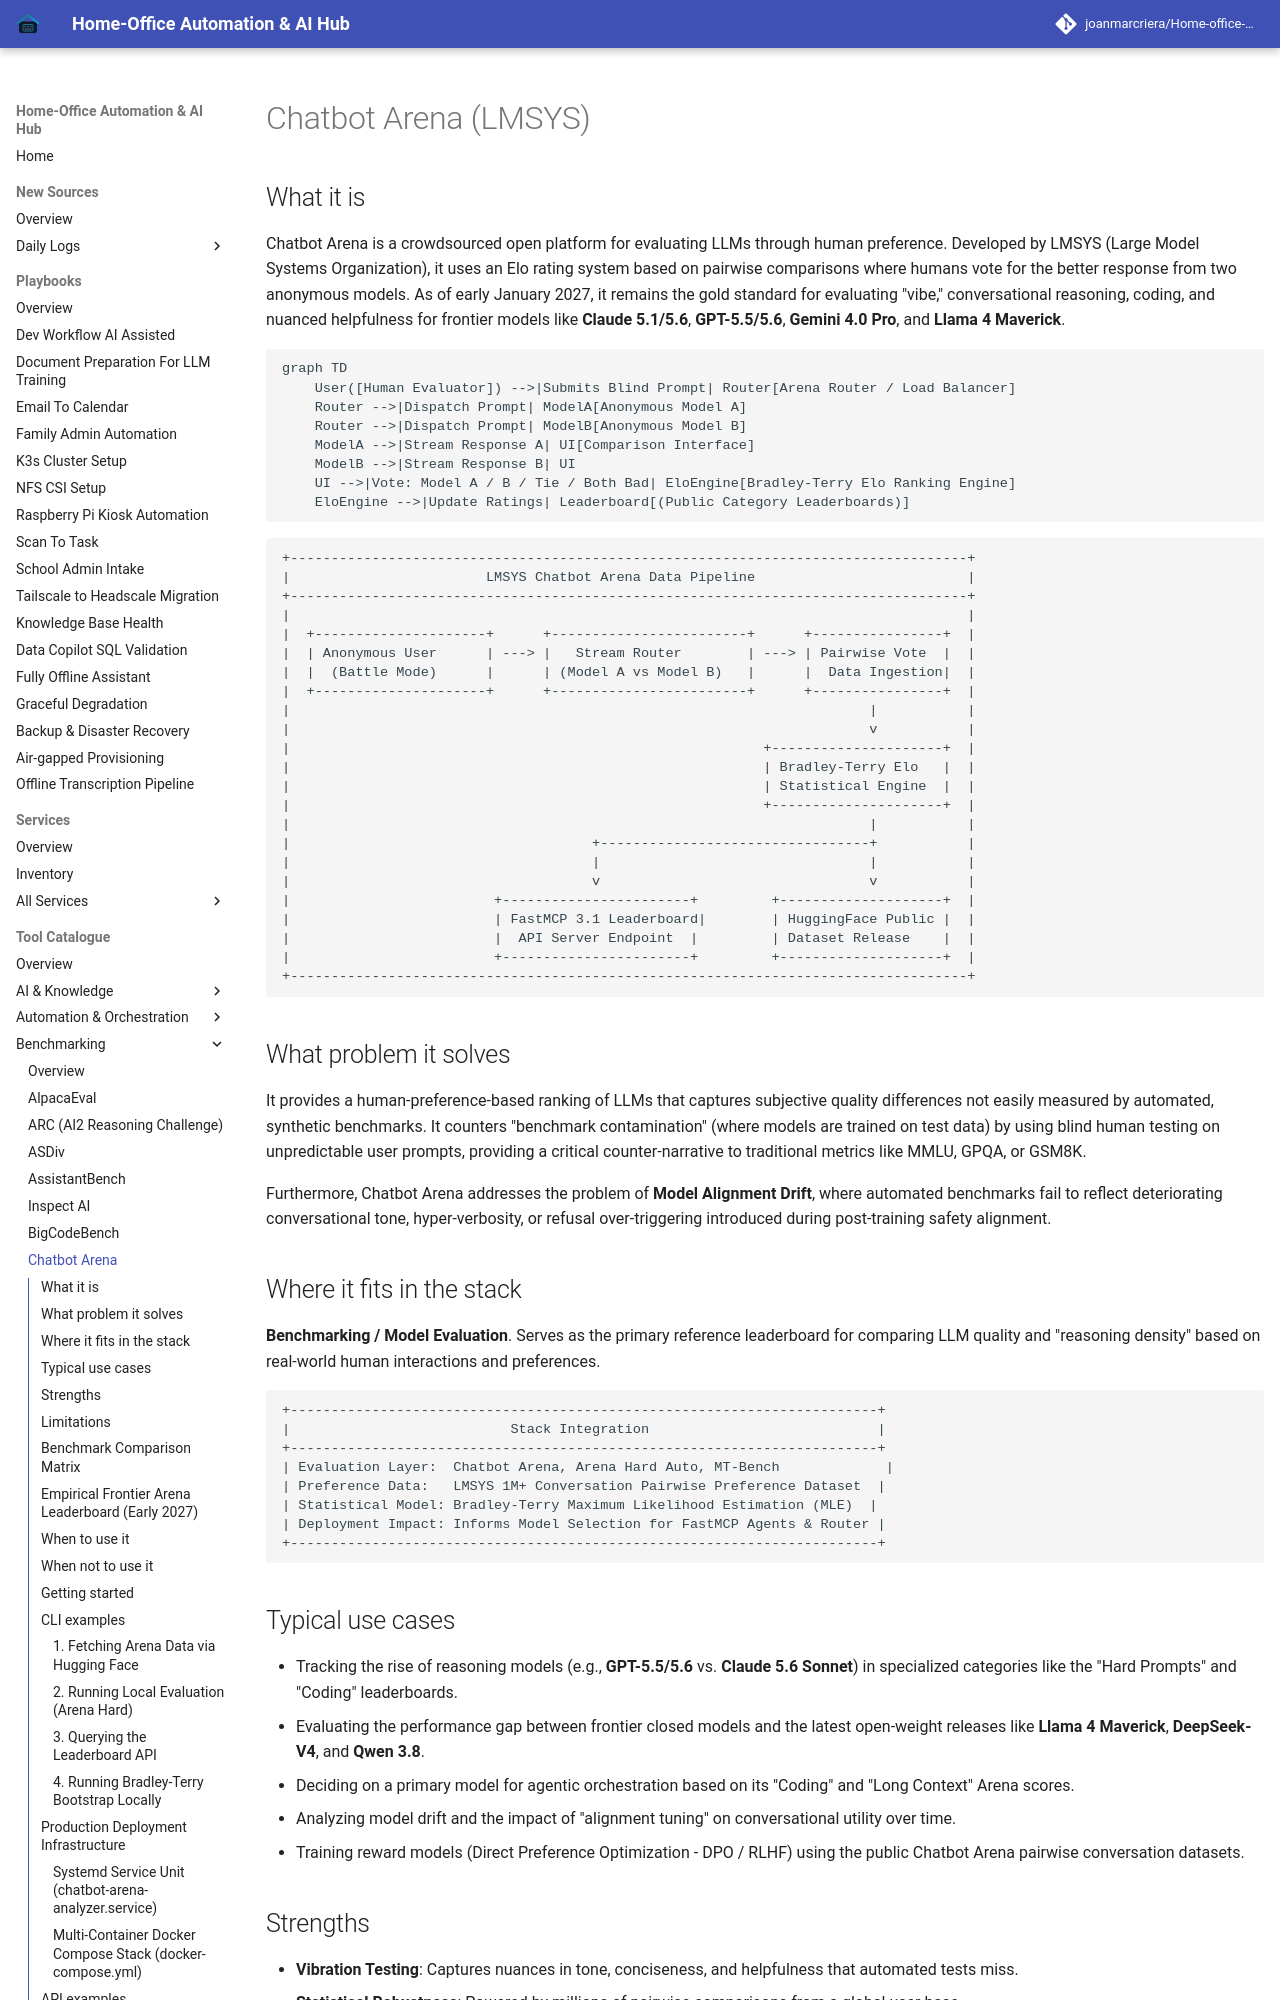

repository: joanmarcriera/Home-office-automations · page: tools/benchmarking/chatbot-arena/index.html · generator: mkdocs

# Chatbot Arena (LMSYS)

## What it is
Chatbot Arena is a crowdsourced open platform for evaluating LLMs through human preference. Developed by LMSYS (Large Model Systems Organization), it uses an Elo rating system based on pairwise comparisons where humans vote for the better response from two anonymous models. As of early January 2027, it remains the gold standard for evaluating "vibe," conversational reasoning, coding, and nuanced helpfulness for frontier models like **Claude 5.1/5.6**, **GPT-5.5/5.6**, **Gemini 4.0 Pro**, and **Llama 4 Maverick**.

```mermaid
graph TD
    User([Human Evaluator]) -->|Submits Blind Prompt| Router[Arena Router / Load Balancer]
    Router -->|Dispatch Prompt| ModelA[Anonymous Model A]
    Router -->|Dispatch Prompt| ModelB[Anonymous Model B]
    ModelA -->|Stream Response A| UI[Comparison Interface]
    ModelB -->|Stream Response B| UI
    UI -->|Vote: Model A / B / Tie / Both Bad| EloEngine[Bradley-Terry Elo Ranking Engine]
    EloEngine -->|Update Ratings| Leaderboard[(Public Category Leaderboards)]
```

```
+-----------------------------------------------------------------------------------+
|                        LMSYS Chatbot Arena Data Pipeline                          |
+-----------------------------------------------------------------------------------+
|                                                                                   |
|  +---------------------+      +------------------------+      +----------------+  |
|  | Anonymous User      | ---> |   Stream Router        | ---> | Pairwise Vote  |  |
|  |  (Battle Mode)      |      | (Model A vs Model B)   |      |  Data Ingestion|  |
|  +---------------------+      +------------------------+      +----------------+  |
|                                                                       |           |
|                                                                       v           |
|                                                          +---------------------+  |
|                                                          | Bradley-Terry Elo   |  |
|                                                          | Statistical Engine  |  |
|                                                          +---------------------+  |
|                                                                       |           |
|                                     +---------------------------------+           |
|                                     |                                 |           |
|                                     v                                 v           |
|                         +-----------------------+         +--------------------+  |
|                         | FastMCP 3.1 Leaderboard|        | HuggingFace Public |  |
|                         |  API Server Endpoint  |         | Dataset Release    |  |
|                         +-----------------------+         +--------------------+  |
+-----------------------------------------------------------------------------------+
```

## What problem it solves
It provides a human-preference-based ranking of LLMs that captures subjective quality differences not easily measured by automated, synthetic benchmarks. It counters "benchmark contamination" (where models are trained on test data) by using blind human testing on unpredictable user prompts, providing a critical counter-narrative to traditional metrics like MMLU, GPQA, or GSM8K.

Furthermore, Chatbot Arena addresses the problem of **Model Alignment Drift**, where automated benchmarks fail to reflect deteriorating conversational tone, hyper-verbosity, or refusal over-triggering introduced during post-training safety alignment.
